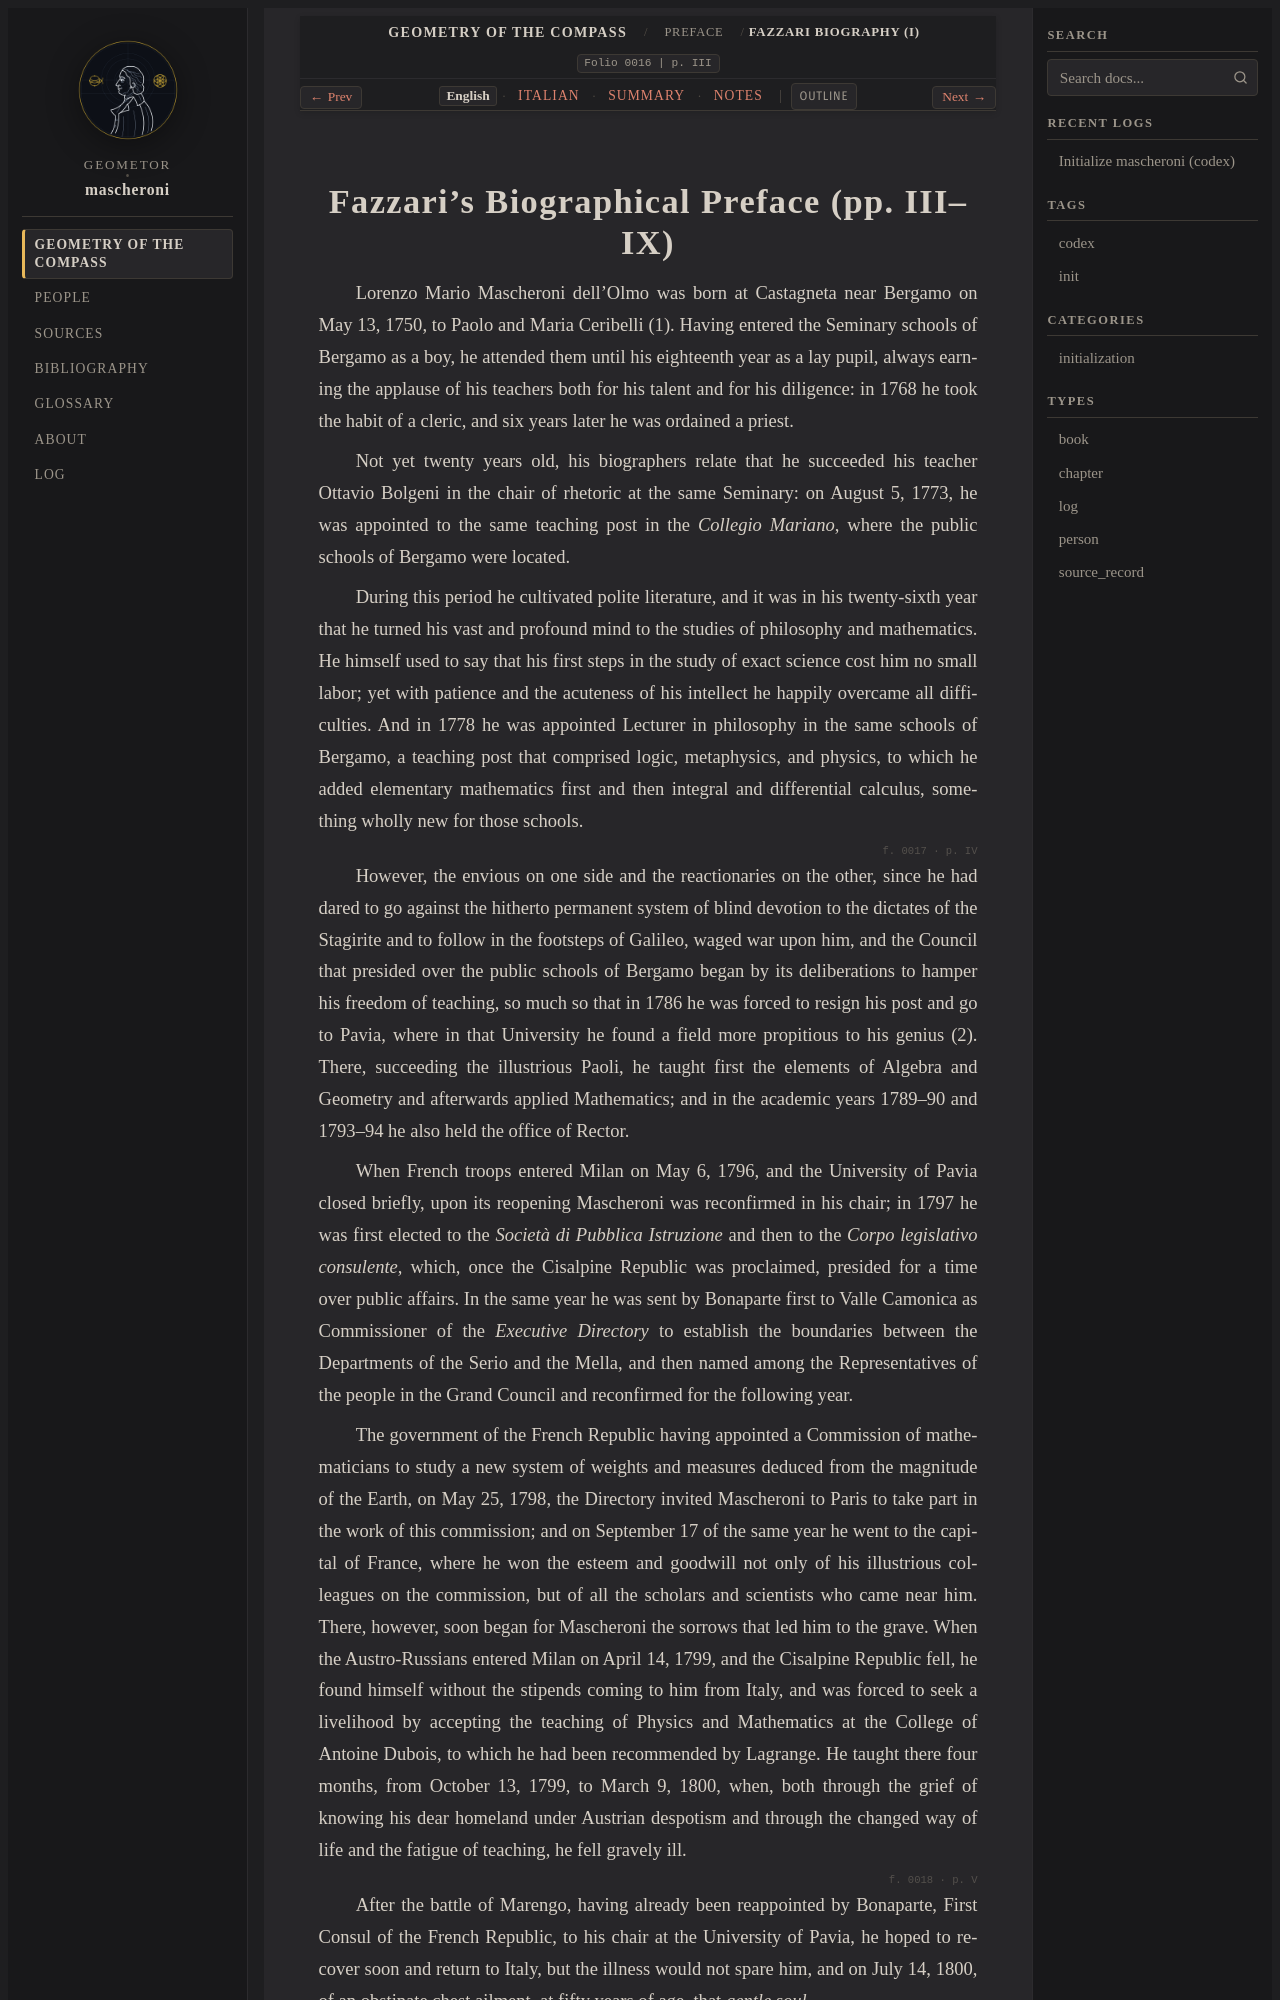

repository: geometor/mascheroni · page: geometria_del_compasso/00-preface/02-fazzari-biography/index.html · generator: sphinx

:order: 2
:layout: book
:title: Fazzari's Biographical Preface (pp. III–IX)
:nav_title: Fazzari Biography (I)
:breadcrumb_title: Fazzari Biography (I)
:folio: 0016
:page: III
:tracks: English: index | Italian: it | Summary: summary | Notes: notes

.. _mascheroni-00-preface-02-fazzari-biography-en:
.. _mascheroni-prefazione-fazzari-en:
